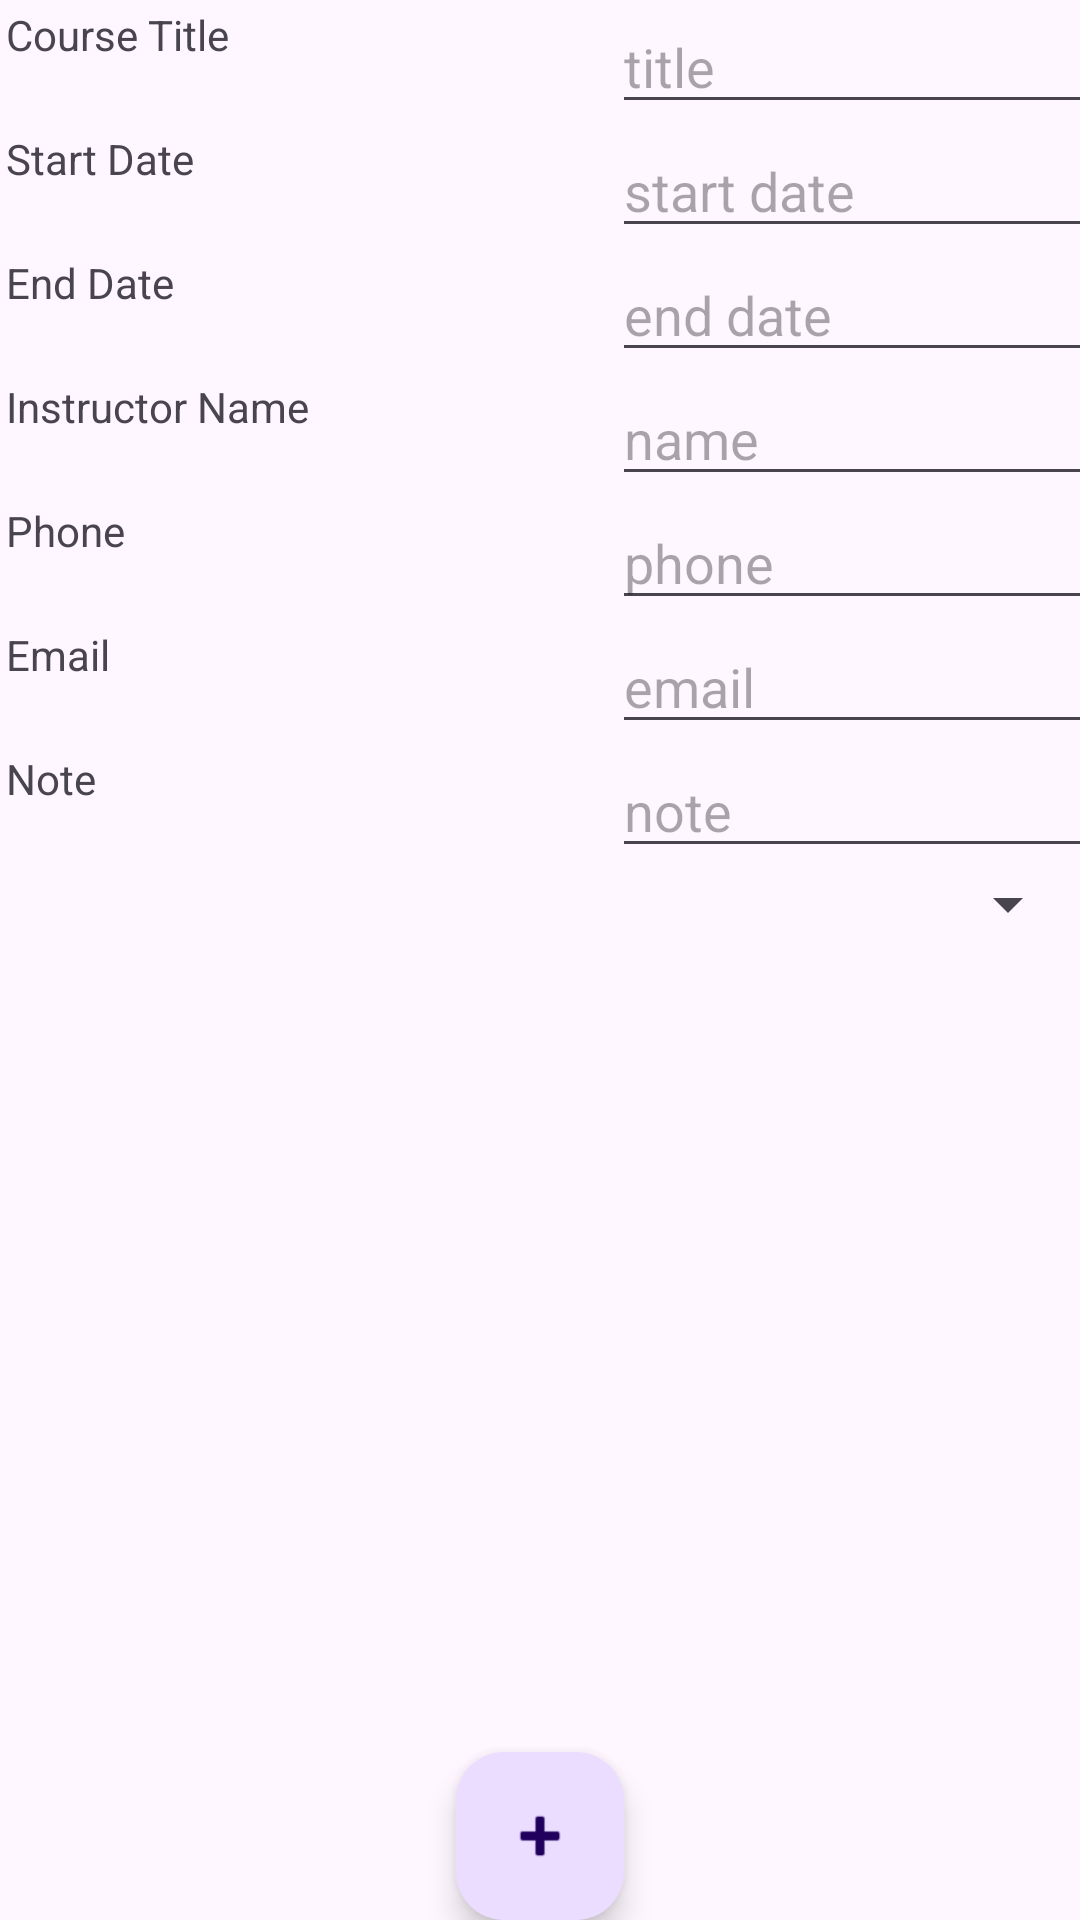

Produce the Android XML layout that renders to this screen, including the resource entries it uses.
<!-- AndroidManifest.xml: application theme Theme.C196IanMitchum -->
<!-- res/layout/activity_course_details.xml -->
<?xml version="1.0" encoding="utf-8"?>
<androidx.constraintlayout.widget.ConstraintLayout xmlns:android="http://schemas.android.com/apk/res/android"
    xmlns:app="http://schemas.android.com/apk/res-auto"
    xmlns:tools="http://schemas.android.com/tools"
    android:layout_width="match_parent"
    android:layout_height="match_parent"
    tools:context=".UI.CourseDetails">

    <androidx.appcompat.widget.LinearLayoutCompat
        android:layout_width="match_parent"
        android:layout_height="match_parent"
        android:orientation="vertical"
        tools:layout_editor_absoluteX="-64dp"
        tools:layout_editor_absoluteY="46dp">

        <androidx.appcompat.widget.LinearLayoutCompat
            android:layout_width="wrap_content"
            android:layout_height="wrap_content"
            android:orientation="horizontal">

            <TextView
                android:layout_width="200dp"
                android:layout_height="match_parent"
                android:layout_margin="2dp"
                android:text="Course Title" />

            <EditText
                android:id="@+id/coursetitlecd"
                android:layout_width="200dp"
                android:layout_height="match_parent"
                android:hint="title" />
        </androidx.appcompat.widget.LinearLayoutCompat>

        <androidx.appcompat.widget.LinearLayoutCompat
            android:layout_width="wrap_content"
            android:layout_height="wrap_content"
            android:orientation="horizontal">

            <TextView
                android:layout_width="200dp"
                android:layout_height="match_parent"
                android:layout_margin="2dp"
                android:text="Start Date" />

            <EditText
                android:id="@+id/startdatecd"
                android:layout_width="200dp"
                android:layout_height="match_parent"
                android:hint="@string/start_date" />
        </androidx.appcompat.widget.LinearLayoutCompat>

        <androidx.appcompat.widget.LinearLayoutCompat
            android:layout_width="wrap_content"
            android:layout_height="wrap_content"
            android:orientation="horizontal">

            <TextView
                android:layout_width="200dp"
                android:layout_height="match_parent"
                android:layout_margin="2dp"
                android:text="End Date" />

            <EditText
                android:id="@+id/enddatecd"
                android:layout_width="200dp"
                android:layout_height="match_parent"
                android:hint="@string/end_date" />
        </androidx.appcompat.widget.LinearLayoutCompat>

        <androidx.appcompat.widget.LinearLayoutCompat
            android:layout_width="wrap_content"
            android:layout_height="wrap_content"
            android:orientation="horizontal">

            <TextView
                android:layout_width="200dp"
                android:layout_height="match_parent"
                android:layout_margin="2dp"
                android:text="Instructor Name" />

            <EditText
                android:id="@+id/instructorname"
                android:layout_width="200dp"
                android:layout_height="match_parent"
                android:hint="@string/name" />
        </androidx.appcompat.widget.LinearLayoutCompat>

        <androidx.appcompat.widget.LinearLayoutCompat
            android:layout_width="wrap_content"
            android:layout_height="wrap_content"
            android:orientation="horizontal">

            <TextView
                android:layout_width="200dp"
                android:layout_height="match_parent"
                android:layout_margin="2dp"
                android:text="Phone" />

            <EditText
                android:id="@+id/instructorphone"
                android:layout_width="200dp"
                android:layout_height="match_parent"
                android:hint="@string/phone" />
        </androidx.appcompat.widget.LinearLayoutCompat>

        <androidx.appcompat.widget.LinearLayoutCompat
            android:layout_width="wrap_content"
            android:layout_height="wrap_content"
            android:orientation="horizontal">

            <TextView
                android:layout_width="200dp"
                android:layout_height="match_parent"
                android:layout_margin="2dp"
                android:text="Email" />

            <EditText
                android:id="@+id/emailaddress"
                android:layout_width="200dp"
                android:layout_height="match_parent"
                android:hint="@string/email"
               />
        </androidx.appcompat.widget.LinearLayoutCompat>

        <androidx.appcompat.widget.LinearLayoutCompat
            android:layout_width="wrap_content"
            android:layout_height="wrap_content"
            android:orientation="horizontal">

            <TextView
                android:layout_width="200dp"
                android:layout_height="match_parent"
                android:layout_margin="2dp"
                android:text="Note" />

            <EditText
                android:id="@+id/notecd"
                android:layout_width="200dp"
                android:layout_height="match_parent"
                android:hint="note" />
        </androidx.appcompat.widget.LinearLayoutCompat>

        <Spinner
            android:id="@+id/spinner3"
            android:layout_width="match_parent"
            android:layout_height="wrap_content" />

    </androidx.appcompat.widget.LinearLayoutCompat>

    <com.google.android.material.floatingactionbutton.FloatingActionButton
        android:id="@+id/floatingActionButton3"
        android:layout_width="wrap_content"
        android:layout_height="wrap_content"
        android:clickable="true"
        app:layout_constraintBottom_toBottomOf="parent"
        app:layout_constraintEnd_toEndOf="parent"
        app:layout_constraintStart_toStartOf="parent"
        app:srcCompat="@android:drawable/ic_input_add" />
</androidx.constraintlayout.widget.ConstraintLayout>
<!-- resources referenced by this layout -->
<resources>
  <string name="email">email</string>
  <string name="end_date">end date</string>
  <string name="name">name</string>
  <string name="phone">phone</string>
  <string name="start_date">start date</string>
  <style name="Theme.C196IanMitchum" parent="Base.Theme.C196IanMitchum" />
  <style name="Base.Theme.C196IanMitchum" parent="Theme.Material3.DayNight">
          
          
      </style>
</resources>
